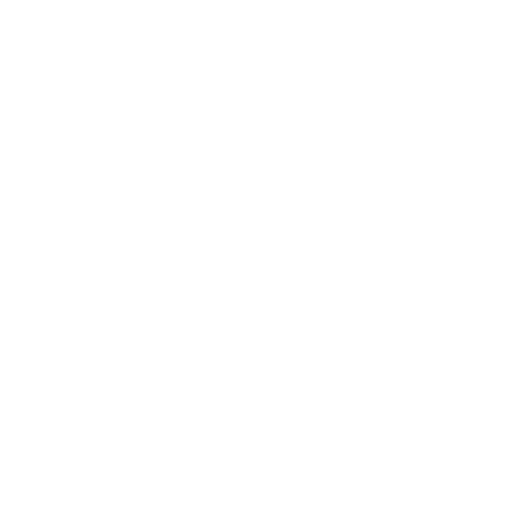
t = 0.00 s
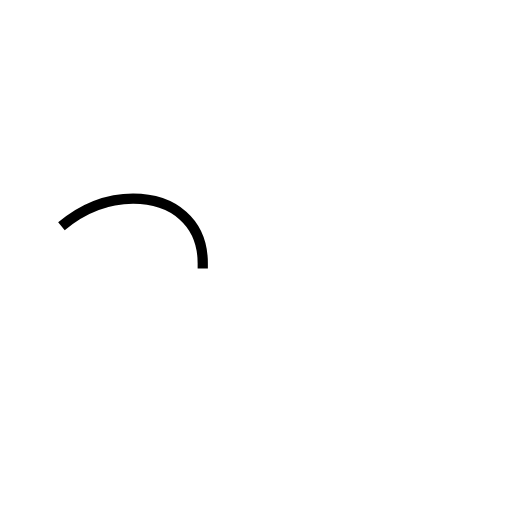
t = 0.56 s
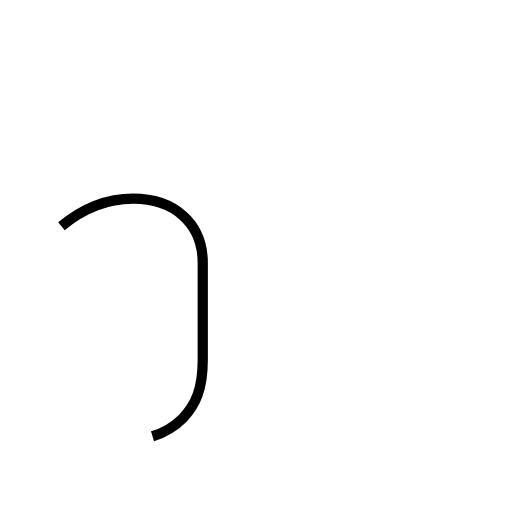
t = 1.12 s
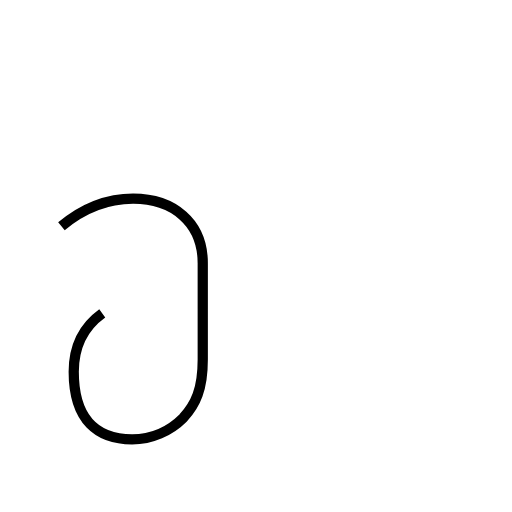
t = 1.67 s
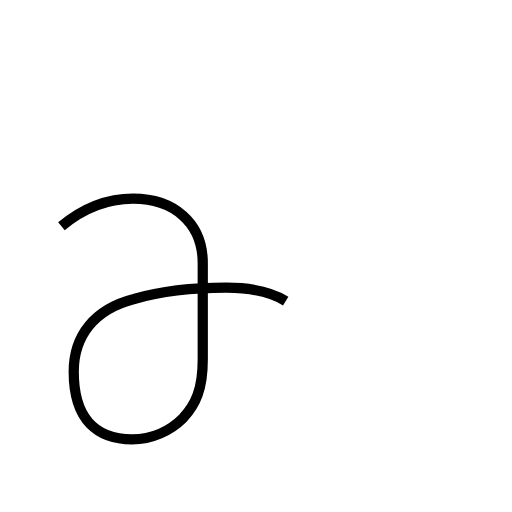
t = 2.23 s
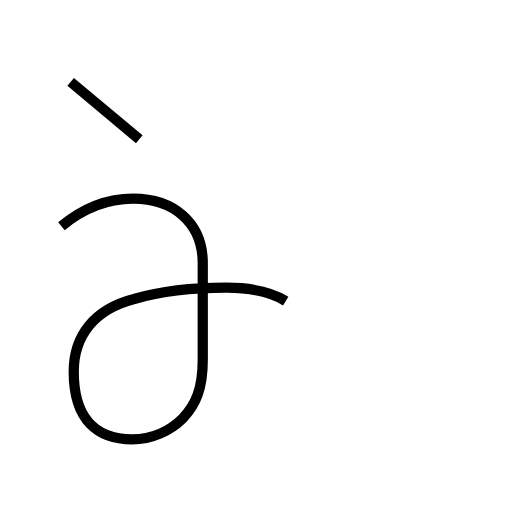
t = 2.49 s

The animated SVG that drew these frames (rendered in a browser with its animation timeline set to each time). Animation: 2 SMIL elements (animate=2); one cycle of 2.49 s.

<?xml version='1.0' encoding='utf-8'?>
<svg viewBox="0.0 -6.0 50.0 50.0" version="1.1" xmlns="http://www.w3.org/2000/svg"><rect x="-1000" y="-1000" width="2000" height="2000" stroke="white" fill="white" /><g style="fill:none;stroke:#000000;stroke-width:1"><path d="M 6.0 -21.9 C 7.8 -23.4 10.0 -24.6 13.0 -24.6 C 16.9 -24.6 19.8 -22.3 19.8 -18.3 C 19.8 -14.2 19.8 -9.8 19.8 -8.9 C 19.8 -6.0 19.1 -4.5 17.9 -3.2 C 16.6 -1.9 14.8 -1.1 12.9 -1.1 C 9.6 -1.1 7.2 -2.9 7.2 -7.7 C 7.2 -11.2 9.2 -13.8 13.1 -14.8 C 15.9 -15.6 19.1 -15.9 22.1 -15.9 C 24.9 -15.9 26.6 -15.4 27.9 -14.6 " transform="translate(0.0 38.0)" stroke-dasharray="74.36786392058656" stroke-dashoffset="74.36786392058656"><animate attributeName="stroke-dashoffset" from="74.36786392058656" to="0" dur="2.2310359176175965s" begin="0s" fill="freeze" /></path><path d="M 13.6 -30.4 L 6.9 -36.0" transform="translate(0.0 38.0)" stroke-dasharray="8.732124598286491" stroke-dashoffset="8.732124598286491"><animate attributeName="stroke-dashoffset" from="8.732124598286491" to="0" dur="0.26196373794859473s" begin="2.2310359176175965s" fill="freeze" /></path></g></svg>
